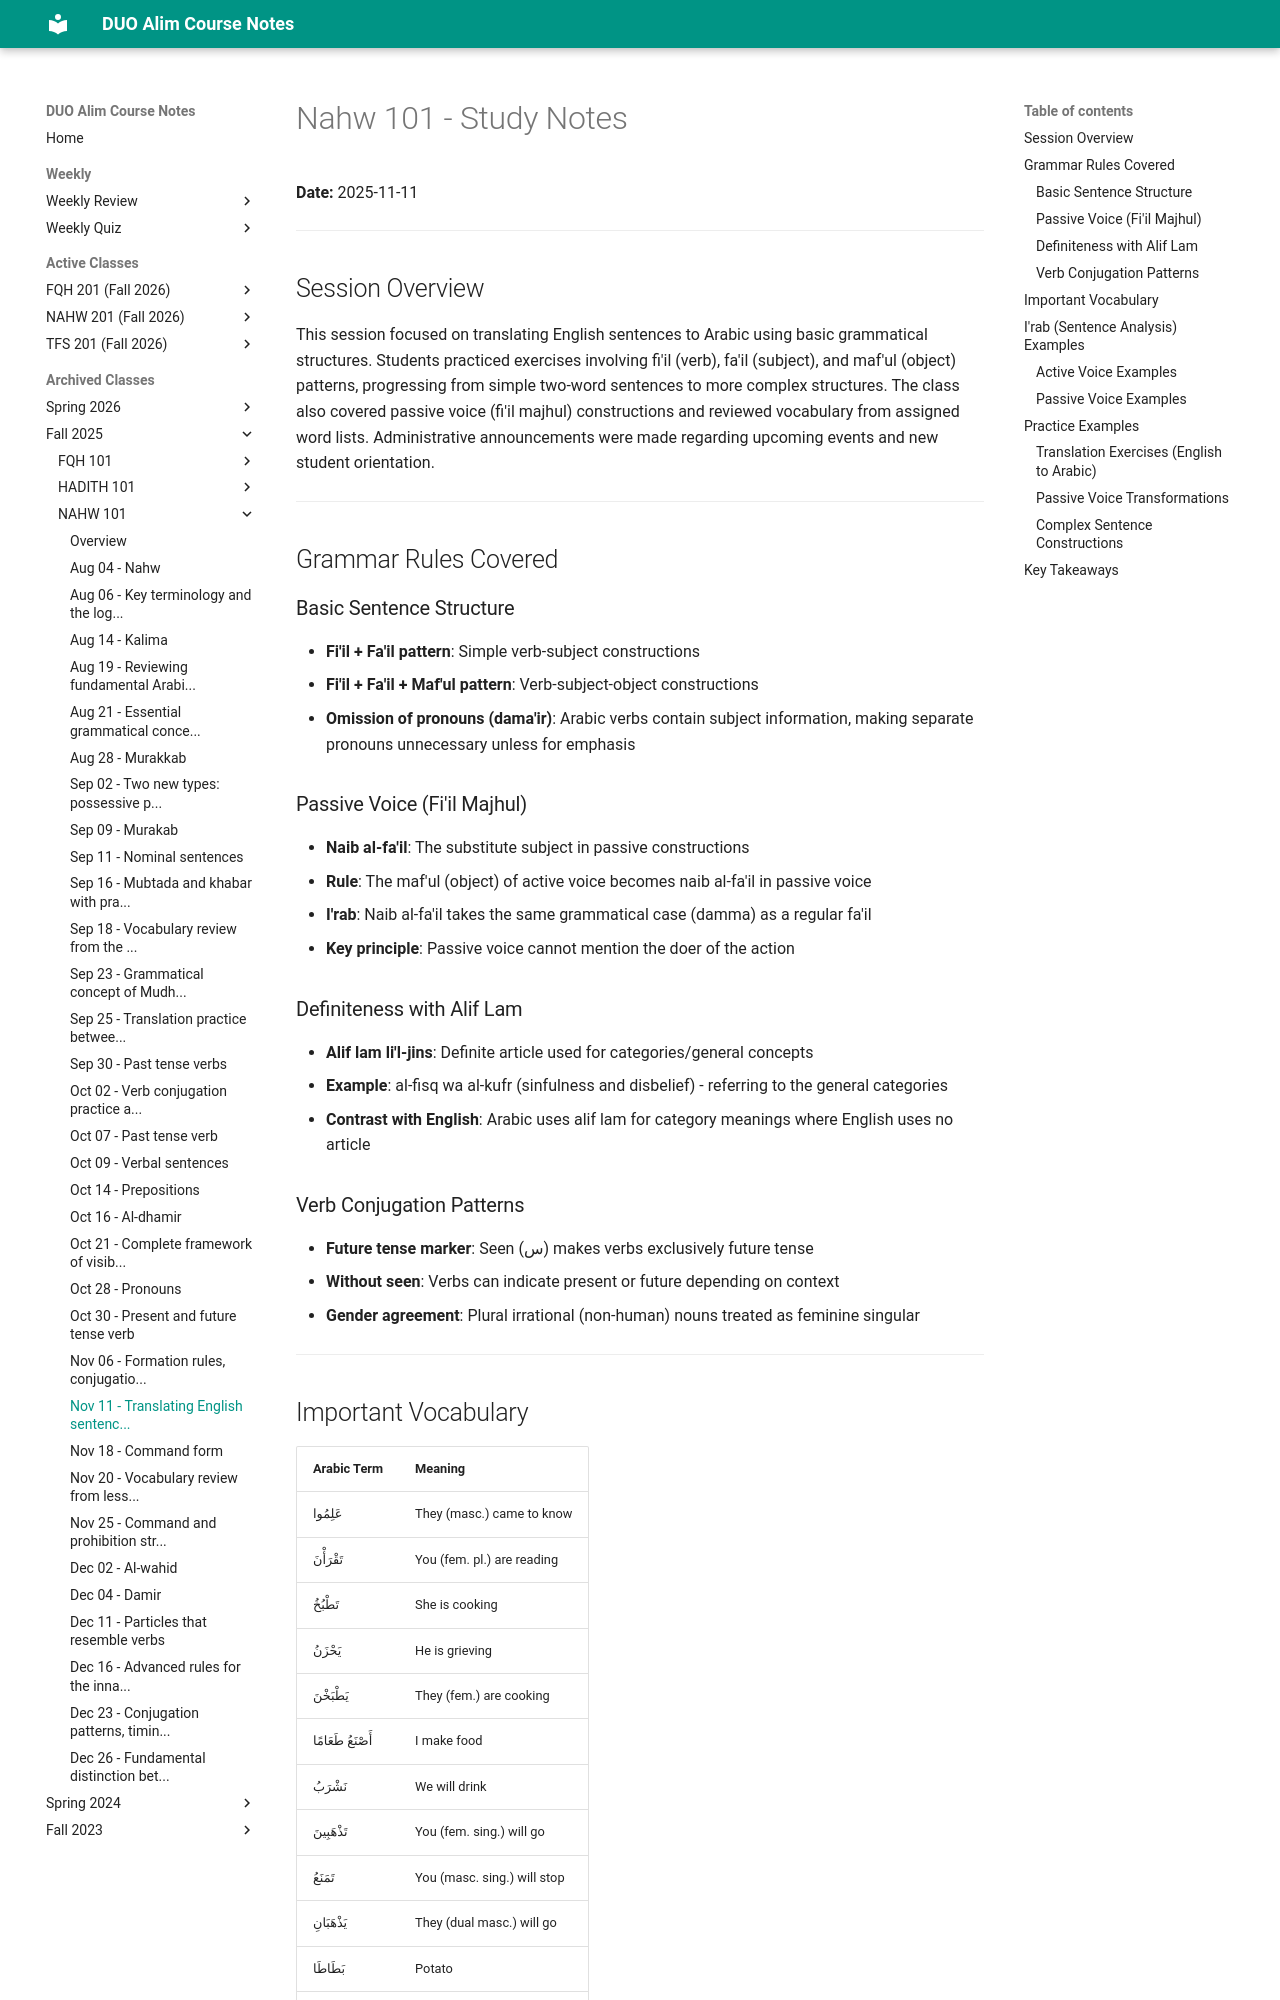

repository: MuhammedHMahmood/duo-alim-course-notes · page: nahw/101/2025-11-11/index.html · generator: mkdocs

# Nahw 101 - Study Notes
**Date:** 2025-11-11

---

## Session Overview

This session focused on translating English sentences to Arabic using basic grammatical structures. Students practiced exercises involving fi'il (verb), fa'il (subject), and maf'ul (object) patterns, progressing from simple two-word sentences to more complex structures. The class also covered passive voice (fi'il majhul) constructions and reviewed vocabulary from assigned word lists. Administrative announcements were made regarding upcoming events and new student orientation.

---

## Grammar Rules Covered

### Basic Sentence Structure
- **Fi'il + Fa'il pattern**: Simple verb-subject constructions
- **Fi'il + Fa'il + Maf'ul pattern**: Verb-subject-object constructions
- **Omission of pronouns (dama'ir)**: Arabic verbs contain subject information, making separate pronouns unnecessary unless for emphasis

### Passive Voice (Fi'il Majhul)
- **Naib al-fa'il**: The substitute subject in passive constructions
- **Rule**: The maf'ul (object) of active voice becomes naib al-fa'il in passive voice
- **I'rab**: Naib al-fa'il takes the same grammatical case (damma) as a regular fa'il
- **Key principle**: Passive voice cannot mention the doer of the action

### Definiteness with Alif Lam
- **Alif lam li'l-jins**: Definite article used for categories/general concepts
- **Example**: al-fisq wa al-kufr (sinfulness and disbelief) - referring to the general categories
- **Contrast with English**: Arabic uses alif lam for category meanings where English uses no article

### Verb Conjugation Patterns
- **Future tense marker**: Seen (س) makes verbs exclusively future tense
- **Without seen**: Verbs can indicate present or future depending on context
- **Gender agreement**: Plural irrational (non-human) nouns treated as feminine singular

---
